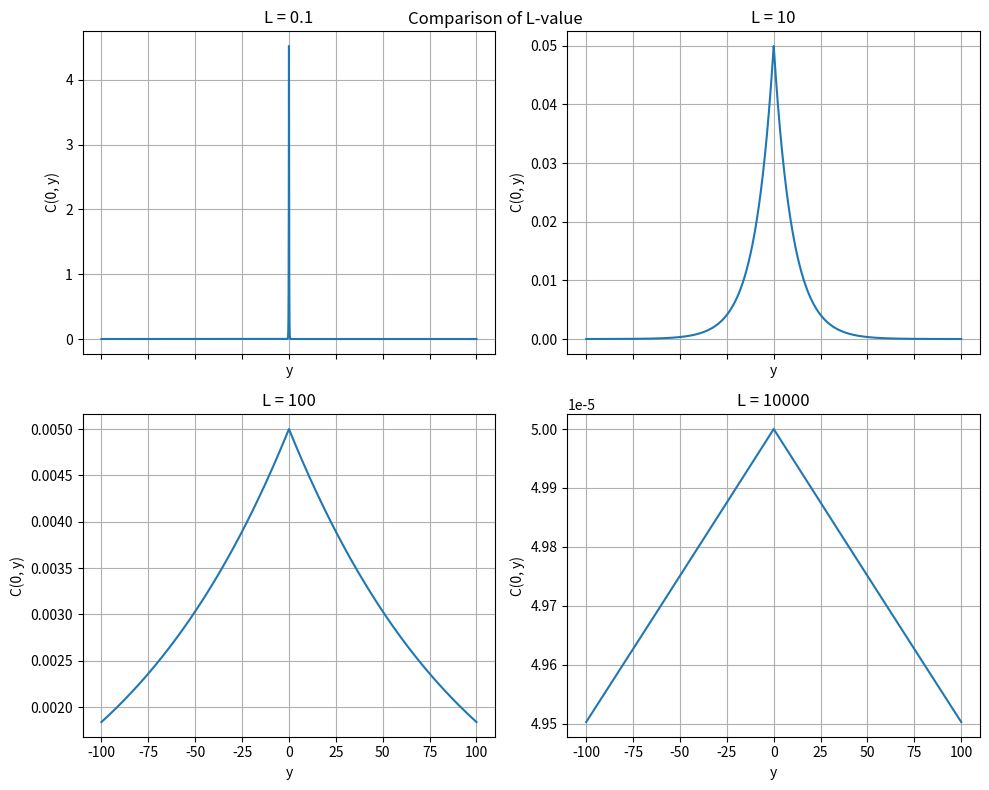
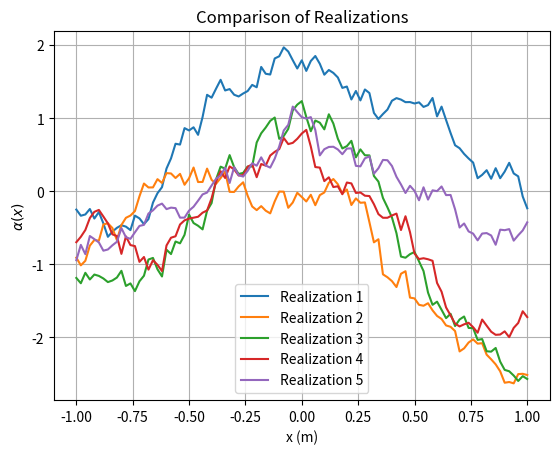
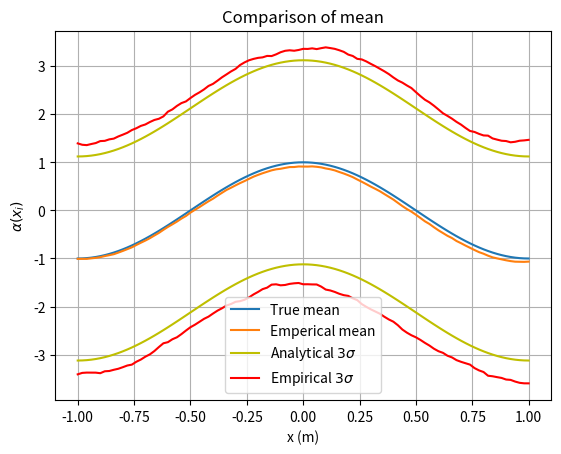
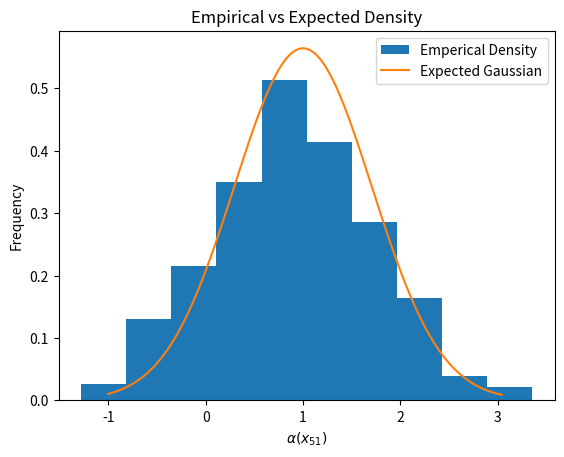

Here is the Python script that generated these plots, in order: (Note: this script raises an exception after producing the figures.)
import matplotlib.pyplot as plt
import numpy as np
from scipy import io
import pandas as pd
np.random.seed(400)


########## Problem 1 ##########
def C(x, y, L):
    return (1 / (2 * L)) * np.exp(-abs(x - y) / L)


y = np.linspace(-100, 100, 10000)
L_set = [0.1, 10, 100, 10000]

results = []

for L in L_set:
    result = C(0, y, L)
    results.append(result)

# Plotting (Used Gemini)
fig, axes = plt.subplots(nrows=2, ncols=2, figsize=(10, 8), sharex=True)

# 3. Iterate over data and flat axes simultaneously
for ax, y_series, i in zip(axes.flat, results, range(4)):
    ax.plot(y, y_series, color="tab:blue")
    ax.set_title(f"L = {L_set[i]}")
    ax.set_xlabel("y")
    ax.set_ylabel("C(0, y)")
    ax.grid(True)

# 4. Auto-adjust spacing to prevent label overlap
plt.tight_layout()
plt.suptitle("Comparison of L-value")


########## Problem 2 ##########
# 2.1
CMat = np.zeros((101, 101))  # Autocorrelation
x = [-1 + (i - 1) * 0.02 for i in range(1, 102)]
x = np.array(x)
x_gauss = [-1 + (i - 1) * 0.02 for i in range(1, 204)]

# Construct Covariance Matrix
for i in range(1, 102):
    xi = -1 + (i - 1) * 0.02
    for j in range(1, 102):
        xj = -1 + (j - 1) * 0.02
        CMat[i - 1, j - 1] = C(xi, xj, 1)

# Construct means
alpha_bar = [np.cos(np.pi * (-1 + (i - 1) * 0.02)) for i in range(1, 102)]

ans_21 = np.random.multivariate_normal(alpha_bar, np.sqrt(CMat), 5)

# 2.2
data_22 = np.random.multivariate_normal(alpha_bar, np.sqrt(CMat), 500)
means_22 = np.mean(data_22, 0)
vars_22 = np.var(data_22, 0, ddof=1)

# Plot 2.1
fig, ax = plt.subplots()

ax.plot(x, np.transpose(ans_21))

ax.set_xlabel("x (m)")
ax.set_ylabel(r"$\alpha(x)$")
ax.legend([f"Realization {i+1}" for i in range(5)])
ax.grid(True)
ax.set_title("Comparison of Realizations")

# Plot 2.2
fig, ax = plt.subplots()
ax.plot(x, alpha_bar, label="True mean")
ax.plot(x, means_22, label="Emperical mean")
ax.plot(
    x, alpha_bar + 3 * np.sqrt(np.diag(CMat)), 'y-', label=r"Analytical $3 \sigma$"
)  # TODO: Clean up the legend and label axes
ax.plot(x, alpha_bar - 3 * np.sqrt(np.diag(CMat)), 'y-')
ax.plot(x, means_22 + 3 * np.sqrt(vars_22), 'r-', label=r"Empirical $3 \sigma$")
ax.plot(x, means_22 - 3 * np.sqrt(vars_22), 'r-')
ax.legend()
ax.grid(True)
ax.set_xlabel("x (m)")
ax.set_ylabel(r'$\alpha(x_i)$')
ax.set_title("Comparison of mean")

# Plot 2.3
fig, ax = plt.subplots()
ax.hist(data_22[:, 50], density=True, label="Emperical Density")
ax.plot(
    x_gauss,
    [
        1
        / (np.sqrt(2 * np.pi * CMat[50, 50]))
        * np.exp(-((xi - alpha_bar[50]) ** 2) / (2 * CMat[50, 50]))
        for xi in x_gauss
    ],
    label="Expected Gaussian"
)
ax.set_xlabel(r"$\alpha(x_{51})$")
ax.set_ylabel("Frequency")
ax.set_title('Empirical vs Expected Density')
ax.legend()

########## Problem 3 ##########
# Load the Eta values
Eta = io.loadmat("HW03_EtaVals")
L_vals = Eta['L_values'][0]
keep_keys = ['etaVals_000p1', 'etaVals_001p0', 'etaVals_010p0', 'etaVals_100p0']
Eta = {k: Eta[k] for k in keep_keys if k in Eta}
Eta = {k: v[0] for k, v, in Eta.items()}
Eta = pd.DataFrame(Eta)
Eta.columns = ['0.1', '1', '10', '100']

def lambda_n(n, L):
    eta = Eta.iloc[n, (L_vals == float(L)).argmax()]
    l = 1 / (1 + L**2*eta**2)
    return l

def phi_n(n, L, x):
    if type(x) != np.ndarray:
        x = np.array(x)
    eta = Eta.iloc[n, (L_vals == float(L)).argmax()]
    if n % 2 ==0:
        phi = np.cos(eta*x) / (np.sqrt(1 + (np.sin(2*eta) / (2*eta))))
    else:
        phi = np.sin(eta*x) / (np.sqrt(1 - (np.sin(2*eta) / (2*eta))))

    return phi

def alpha_n(n, L, x):
    if type(x) != np.ndarray:
        x = np.array(x)
    a = np.sqrt(lambda_n(n, L))*phi_n(n, L, x)
    return a

# 3.1 
num = 11
eigenvalues = np.zeros((num, 4))
for n in range(num):
    for i, lval in enumerate(L_vals):
        eigenvalues[n, i-1] = lambda_n(n, lval)

# 3.2
Q = np.random.normal(0, 1, 100)
Ns = [2, 10, 50, 100]
aN = np.zeros((len(x), 4))

for i, N in enumerate(Ns):
    sum = np.zeros((len(x), ))
    for n in range(N):
        sum += Q[n]*alpha_n(n, 1.0, x)
    a = np.cos(np.pi*x) + sum
    aN[:, i] = a

# 3.3
Q = np.reshape(np.random.normal(0, 1, 500), (5, 100))

ans_33 = np.zeros((len(x), 4, 5))
for i in range(np.size(Q, 0)):
    Qi = Q[i, :]
    for j, N in enumerate(Ns):
        sum = np.zeros((len(x),))
        for n in range(N):
            sum += Qi[n]*alpha_n(n, 1.0, x)
        a = np.cos(np.pi*x) + sum
        ans_33[:, j, i] = a

# 3.5 (rework of 2.2)
Q_35 = np.reshape(np.random.normal(0, 1, 25000), (500, 50))  # using N=50

ans_35 = np.zeros((len(x), 500))
for i in range(np.size(Q_35, 0)):
    Qi = Q_35[i, :]
    sum = np.zeros((len(x),))
    for n in range(np.size(Q_35, 1)): # 50
        sum += Qi[n]*alpha_n(n, 1.0, x)
    a = np.cos(np.pi*x) + sum
    ans_35[:, i] = a

means_35 = np.mean(ans_35, 1)
vars_35 = np.var(ans_35, 1, ddof=1)

# 3.6 (rework of 2.3)
# Just plotting

# Plot 3.1
fig, ax = plt.subplots()
ax.plot(range(1, 12), eigenvalues, '-x')
ax.set_yscale('log')
ax.set_xlabel('Eigenvalue')
ax.set_ylabel('Magnitude')
ax.legend(['L=0.1', 'L=1', 'L=10', 'L=100'])
ax.set_title('Eigenvalues for various L-values')


# Plot 3.2
fig, ax = plt.subplots()
ax.plot(x, aN) # Check mean different from andrea
ax.set_xlabel('x (m)')
ax.set_ylabel(r'$\alpha(x_i)$')
ax.set_title('Comparison of L-value')
ax.legend(['N=2', 'N=10', 'N=50', 'N=100'])

# Plot 3.3
fig, axes = plt.subplots(4, 1, figsize=(10, 12), sharex=True)

for i in range(4):
    # Select the current subplot axis
    ax = axes[i]
    
    # Iterate through the 5 series in the third dimension
    for j in range(5):
        # data[:, i, j] extracts all n elements for subplot i, series j
        ax.plot(x, ans_33[:, i, j], label=f'Q({j+1})')
    
    ax.set_title(f'N = {Ns[i]}')
    ax.set_ylabel('T')
    ax.set_xlabel('x')
    ax.legend(loc='upper right', fontsize='small', ncol=5)
    plt.suptitle("Comparison of realizations")



# Plot 3.5
fig, ax = plt.subplots()
ax.plot(x, means_35, 'b-', label='Empirical Mean')
ax.plot(x, means_35 + 3*np.sqrt(vars_35), 'r-', label=r'Empirical $3\sigma$')
ax.plot(x, means_35 - 3*np.sqrt(vars_35), 'r-')
ax.plot(x, alpha_bar + 3 * np.sqrt(np.diag(CMat)), 'y-', label=r'Analytical $3\sigma$')
ax.plot(x, alpha_bar - 3 * np.sqrt(np.diag(CMat)), 'y-')
ax.plot(x, alpha_bar, 'g-', label="True mean")
ax.set_xlabel('x')
ax.set_ylabel(r'$\alpha(x_i)$')
ax.set_title('Comparision of means')
ax.legend()

# Plot 3.6
fig, ax = plt.subplots()
ax.hist(ans_35[50, :], density=True, label='Empirical Density')
ax.plot(
    x_gauss,
    [
        1
        / (np.sqrt(2 * np.pi * CMat[50, 50]))
        * np.exp(-((xi - alpha_bar[50]) ** 2) / (2 * CMat[50, 50]))
        for xi in x_gauss
    ], label='Expected Gaussian'
)
ax.set_ylabel('Frequency')
ax.set_xlabel(r'$\alpha$')
ax.legend()
ax.set_title(r"Distribution of $\alpha(x_{51})$ over 500 realizations")


plt.show()
